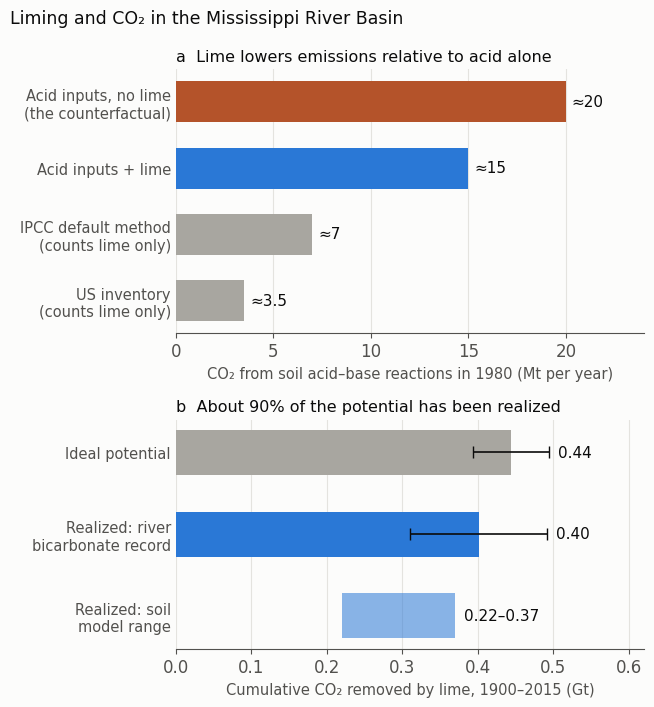

The matplotlib source for this figure:
# Figure for the blog post "Farm lime turns out to be a carbon sink" (2026-10-24).
# Numbers reported in Suhrhoff et al. (2026), Nature 658, 113-118, https://doi.org/10.1038/s41586-026-11040-2,
# for the Mississippi River Basin:
# (a) CO2 emissions from soil acid-base reactions in 1980: ~20 MtCO2/yr with anthropogenic acidity and no lime
#     (reactive transport model SCEPTER), ~15 MtCO2/yr with lime added; lime emissions under the IPCC default
#     method ~7 MtCO2/yr and under the US national inventory ~3.5 MtCO2/yr.
# (b) Cumulative CO2 removal by lime, 1900-2015: ideal potential 0.444 (+/-0.050) GtCO2; realized, from excess river
#     bicarbonate flux, 0.401 (+/-0.091) GtCO2 (about 90%); realized, from SCEPTER, 0.22-0.37 GtCO2 (P to P-ET range).
# Plotted by Daeha Kim. Run from the repository root: python scripts/blog/2026-10-24-lime-budget.py
import os, matplotlib
matplotlib.use("Agg")
import matplotlib.pyplot as plt

ink, ink2, grid, surf = "#0b0b0b", "#52514e", "#e4e3df", "#fcfcfb"
src, sink, acc = "#b4532a", "#2a78d6", "#a8a6a0"
plt.rcParams.update({"font.family": "DejaVu Sans", "font.size": 12, "axes.edgecolor": ink2,
                     "xtick.color": ink2, "ytick.color": ink2})

fig, (a, b) = plt.subplots(2, 1, figsize=(6.6, 7.2), facecolor=surf, gridspec_kw={"height_ratios": [1.15, 1]})

rows = [("Acid inputs, no lime\n(the counterfactual)", 20, src), ("Acid inputs + lime", 15, sink),
        ("IPCC default method\n(counts lime only)", 7, acc), ("US inventory\n(counts lime only)", 3.5, acc)]
for i, (name, v, c) in enumerate(rows):
    a.barh(i, v, 0.62, color=c)
    a.text(v + 0.3, i, f"≈{v:g}", ha="left", va="center", fontsize=11, color=ink)
a.set_yticks(range(len(rows))); a.set_yticklabels([r[0] for r in rows], fontsize=10.5); a.invert_yaxis()
a.set_xlim(0, 24)
a.set_xlabel("CO₂ from soil acid–base reactions in 1980 (Mt per year)", color=ink2, fontsize=10.5)
a.set_title("a  Lime lowers emissions relative to acid alone", loc="left", fontsize=11.5, color=ink)

cum = [("Ideal potential", 0.444, 0.444, 0.050, acc), ("Realized: river\nbicarbonate record", 0.401, 0.401, 0.091, sink),
       ("Realized: soil\nmodel range", 0.22, 0.37, None, sink)]
for i, (name, lo, hi, err, c) in enumerate(cum):
    if err is None:
        b.barh(i, hi - lo, 0.55, left=lo, color=c, alpha=0.55)
        b.text(hi + 0.012, i, "0.22–0.37", ha="left", va="center", fontsize=11, color=ink)
    else:
        b.barh(i, hi, 0.55, color=c)
        b.errorbar(hi, i, xerr=err, color=ink, capsize=4, lw=1.2)
        b.text(hi + err + 0.012, i, f"{hi:.2f}", ha="left", va="center", fontsize=11, color=ink)
b.set_yticks(range(len(cum))); b.set_yticklabels([c[0] for c in cum], fontsize=10.5); b.invert_yaxis()
b.set_xlim(0, 0.62)
b.set_xlabel("Cumulative CO₂ removed by lime, 1900–2015 (Gt)", color=ink2, fontsize=10.5)
b.set_title("b  About 90% of the potential has been realized", loc="left", fontsize=11.5, color=ink)

for ax in (a, b):
    ax.set_facecolor(surf); ax.grid(axis="x", color=grid, lw=0.8); ax.set_axisbelow(True)
    ax.tick_params(axis="y", length=0)
    for sp in ("top", "right", "left"): ax.spines[sp].set_visible(False)
fig.suptitle("Liming and CO₂ in the Mississippi River Basin", x=0.012, ha="left", color=ink, fontsize=12.5)
fig.tight_layout()
os.makedirs("assets/img/blog", exist_ok=True)
fig.savefig("assets/img/blog/2026-10-24-lime-budget.png", dpi=170, facecolor=surf)
print("saved assets/img/blog/2026-10-24-lime-budget.png")
